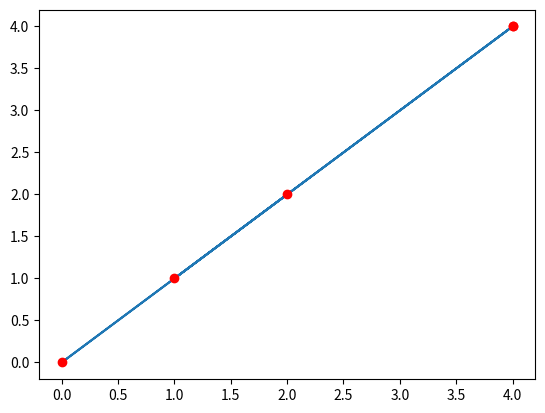

Write the Python code that produced this figure.
import numpy as np
from scipy.spatial import Delaunay
import matplotlib.pyplot as plt

points = np.array([
  [2, 4],
  [7, 4],
  [3, 0],
  [2, 2],
  [4, 1]
])

simplices = Delaunay(points).simplices

plt.triplot(points[:, 1], points[:, 1], simplices)
plt.scatter(points[:, 1], points[:, 1], color='r')

plt.show()